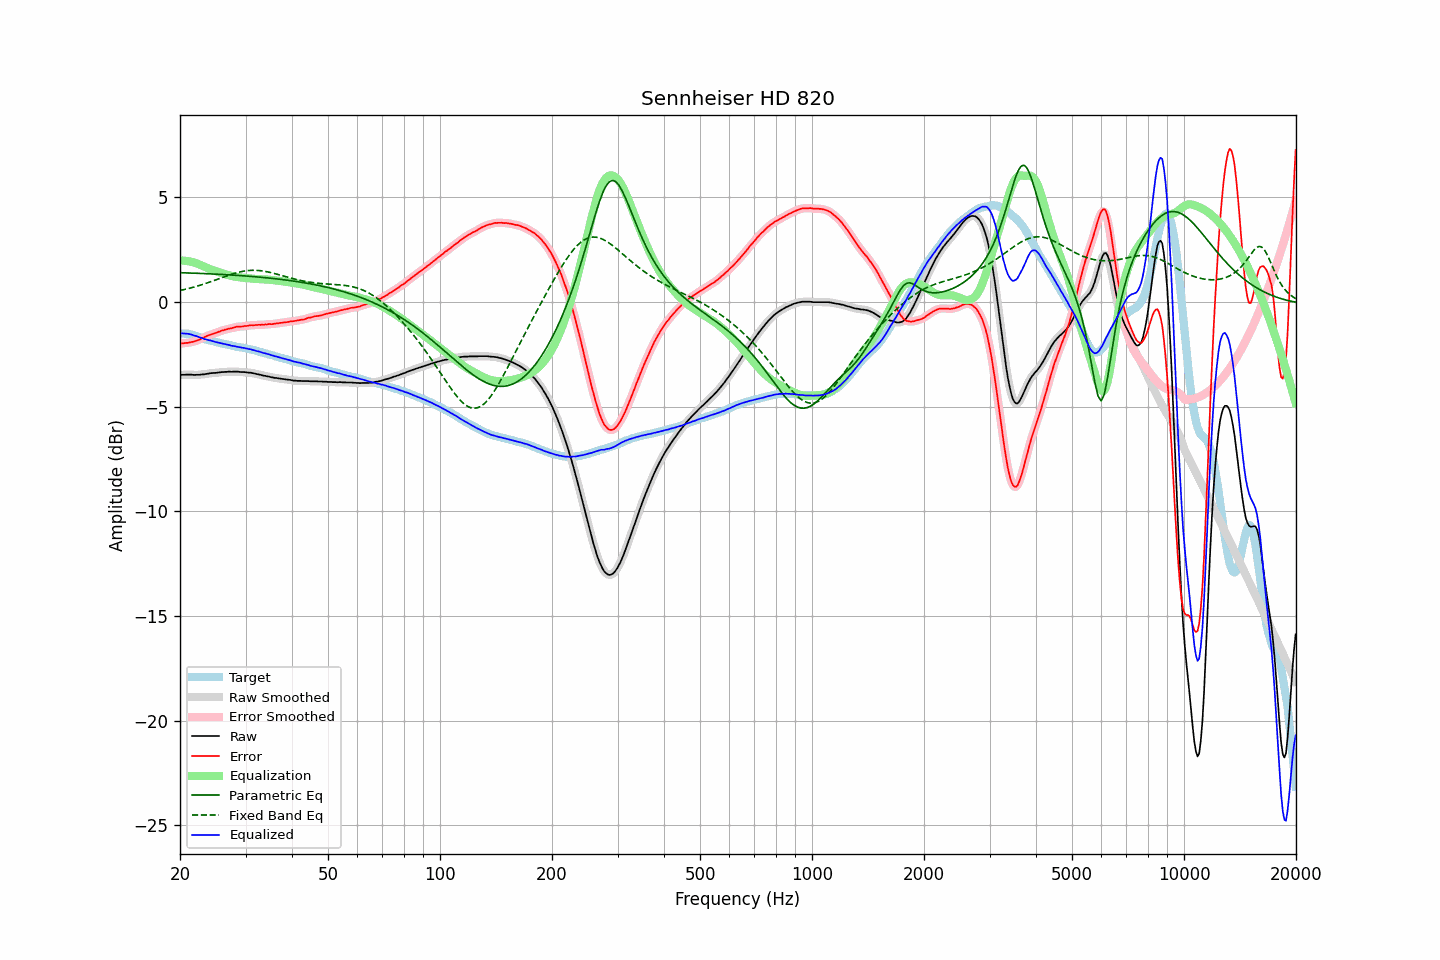

The table this chart was drawn from, first rows:
frequency, raw, error, smoothed, error_smoothed, equalization, parametric_eq, fixed_band_eq, equalized_raw, equalized_smoothed, target
20.00, -3.49, -1.99, -3.49, -1.99, 1.98, 1.40, 0.55, -1.51, -1.50, -1.49
20.20, -3.48, -1.97, -3.48, -1.98, 1.98, 1.40, 0.56, -1.50, -1.50, -1.50
20.40, -3.48, -1.97, -3.48, -1.97, 1.98, 1.39, 0.58, -1.50, -1.50, -1.50
20.61, -3.48, -1.96, -3.47, -1.96, 1.97, 1.39, 0.60, -1.51, -1.50, -1.51
20.81, -3.47, -1.95, -3.47, -1.96, 1.96, 1.39, 0.62, -1.51, -1.51, -1.51
21.02, -3.47, -1.95, -3.47, -1.95, 1.95, 1.39, 0.64, -1.52, -1.52, -1.52
21.23, -3.47, -1.93, -3.47, -1.93, 1.93, 1.38, 0.66, -1.53, -1.53, -1.54
21.44, -3.47, -1.91, -3.47, -1.92, 1.92, 1.38, 0.68, -1.55, -1.56, -1.56
21.66, -3.48, -1.90, -3.48, -1.90, 1.90, 1.38, 0.70, -1.58, -1.58, -1.58
21.87, -3.49, -1.88, -3.48, -1.88, 1.88, 1.38, 0.72, -1.61, -1.60, -1.61
22.09, -3.48, -1.85, -3.48, -1.86, 1.85, 1.37, 0.74, -1.63, -1.63, -1.63
22.31, -3.48, -1.83, -3.48, -1.83, 1.82, 1.37, 0.76, -1.65, -1.66, -1.65
22.54, -3.48, -1.80, -3.47, -1.80, 1.79, 1.37, 0.79, -1.69, -1.68, -1.68
22.76, -3.47, -1.76, -3.47, -1.76, 1.76, 1.36, 0.81, -1.71, -1.71, -1.71
22.99, -3.46, -1.72, -3.46, -1.72, 1.72, 1.36, 0.84, -1.73, -1.74, -1.74
23.22, -3.46, -1.69, -3.45, -1.69, 1.69, 1.36, 0.86, -1.77, -1.76, -1.77
23.45, -3.44, -1.65, -3.44, -1.65, 1.66, 1.35, 0.89, -1.78, -1.79, -1.79
23.69, -3.43, -1.62, -3.43, -1.62, 1.62, 1.35, 0.91, -1.81, -1.81, -1.81
23.92, -3.42, -1.59, -3.41, -1.59, 1.59, 1.35, 0.94, -1.83, -1.82, -1.83
24.16, -3.40, -1.56, -3.40, -1.56, 1.56, 1.34, 0.96, -1.84, -1.84, -1.84
24.40, -3.40, -1.54, -3.40, -1.53, 1.53, 1.34, 0.99, -1.87, -1.86, -1.86
24.65, -3.39, -1.51, -3.39, -1.51, 1.51, 1.34, 1.02, -1.88, -1.88, -1.88
24.89, -3.39, -1.48, -3.39, -1.48, 1.48, 1.33, 1.05, -1.91, -1.91, -1.90
25.14, -3.38, -1.45, -3.38, -1.46, 1.45, 1.33, 1.08, -1.93, -1.93, -1.92
25.39, -3.37, -1.42, -3.37, -1.43, 1.43, 1.32, 1.10, -1.94, -1.94, -1.94
25.65, -3.36, -1.40, -3.36, -1.40, 1.40, 1.32, 1.13, -1.96, -1.96, -1.95
25.91, -3.35, -1.36, -3.35, -1.37, 1.37, 1.32, 1.16, -1.97, -1.98, -1.99
26.16, -3.35, -1.35, -3.35, -1.35, 1.35, 1.31, 1.19, -2.00, -2.00, -2.00
26.43, -3.34, -1.32, -3.34, -1.32, 1.33, 1.31, 1.22, -2.01, -2.01, -2.02
26.69, -3.34, -1.31, -3.33, -1.31, 1.31, 1.30, 1.24, -2.03, -2.03, -2.03
26.96, -3.33, -1.28, -3.33, -1.29, 1.28, 1.30, 1.27, -2.04, -2.05, -2.05
27.23, -3.33, -1.27, -3.33, -1.27, 1.26, 1.29, 1.30, -2.06, -2.07, -2.06
27.50, -3.34, -1.26, -3.33, -1.25, 1.25, 1.29, 1.32, -2.09, -2.09, -2.08
27.77, -3.33, -1.23, -3.33, -1.23, 1.23, 1.28, 1.35, -2.10, -2.10, -2.10
28.05, -3.33, -1.22, -3.33, -1.21, 1.21, 1.28, 1.37, -2.11, -2.12, -2.11
28.33, -3.33, -1.19, -3.33, -1.19, 1.20, 1.27, 1.39, -2.13, -2.13, -2.14
28.62, -3.33, -1.17, -3.33, -1.18, 1.19, 1.27, 1.41, -2.14, -2.14, -2.15
28.90, -3.34, -1.18, -3.34, -1.18, 1.18, 1.26, 1.43, -2.16, -2.16, -2.16
29.19, -3.35, -1.17, -3.34, -1.17, 1.17, 1.26, 1.45, -2.18, -2.18, -2.18
29.48, -3.35, -1.17, -3.35, -1.17, 1.16, 1.25, 1.46, -2.19, -2.19, -2.18
29.78, -3.35, -1.15, -3.35, -1.16, 1.15, 1.25, 1.48, -2.20, -2.20, -2.20
30.08, -3.36, -1.15, -3.36, -1.15, 1.14, 1.24, 1.49, -2.21, -2.21, -2.21
30.38, -3.37, -1.14, -3.37, -1.13, 1.14, 1.24, 1.50, -2.23, -2.23, -2.23
30.68, -3.38, -1.13, -3.38, -1.12, 1.13, 1.23, 1.51, -2.25, -2.25, -2.25
30.99, -3.38, -1.11, -3.38, -1.12, 1.12, 1.22, 1.51, -2.26, -2.26, -2.27
31.30, -3.40, -1.11, -3.39, -1.11, 1.11, 1.22, 1.51, -2.29, -2.28, -2.28
31.61, -3.41, -1.11, -3.41, -1.11, 1.11, 1.21, 1.51, -2.30, -2.30, -2.30
31.93, -3.43, -1.10, -3.43, -1.10, 1.10, 1.20, 1.51, -2.33, -2.33, -2.33
32.24, -3.45, -1.10, -3.44, -1.10, 1.10, 1.20, 1.51, -2.35, -2.35, -2.35
32.57, -3.46, -1.09, -3.46, -1.09, 1.09, 1.19, 1.50, -2.36, -2.37, -2.37
32.89, -3.48, -1.10, -3.48, -1.09, 1.09, 1.18, 1.50, -2.39, -2.39, -2.38
33.22, -3.50, -1.08, -3.50, -1.09, 1.09, 1.18, 1.49, -2.41, -2.41, -2.41
33.55, -3.52, -1.09, -3.52, -1.09, 1.08, 1.17, 1.47, -2.44, -2.43, -2.43
33.89, -3.53, -1.07, -3.53, -1.08, 1.08, 1.16, 1.46, -2.45, -2.45, -2.46
34.23, -3.55, -1.08, -3.55, -1.07, 1.07, 1.15, 1.45, -2.48, -2.47, -2.47
34.57, -3.56, -1.06, -3.56, -1.06, 1.07, 1.15, 1.43, -2.49, -2.49, -2.50
34.92, -3.58, -1.05, -3.58, -1.06, 1.06, 1.14, 1.41, -2.52, -2.52, -2.52
35.27, -3.60, -1.06, -3.60, -1.05, 1.05, 1.13, 1.39, -2.54, -2.54, -2.54
35.62, -3.61, -1.05, -3.61, -1.05, 1.05, 1.12, 1.37, -2.56, -2.57, -2.56
35.97, -3.63, -1.04, -3.62, -1.04, 1.04, 1.11, 1.35, -2.59, -2.59, -2.59
... 635 more rows
